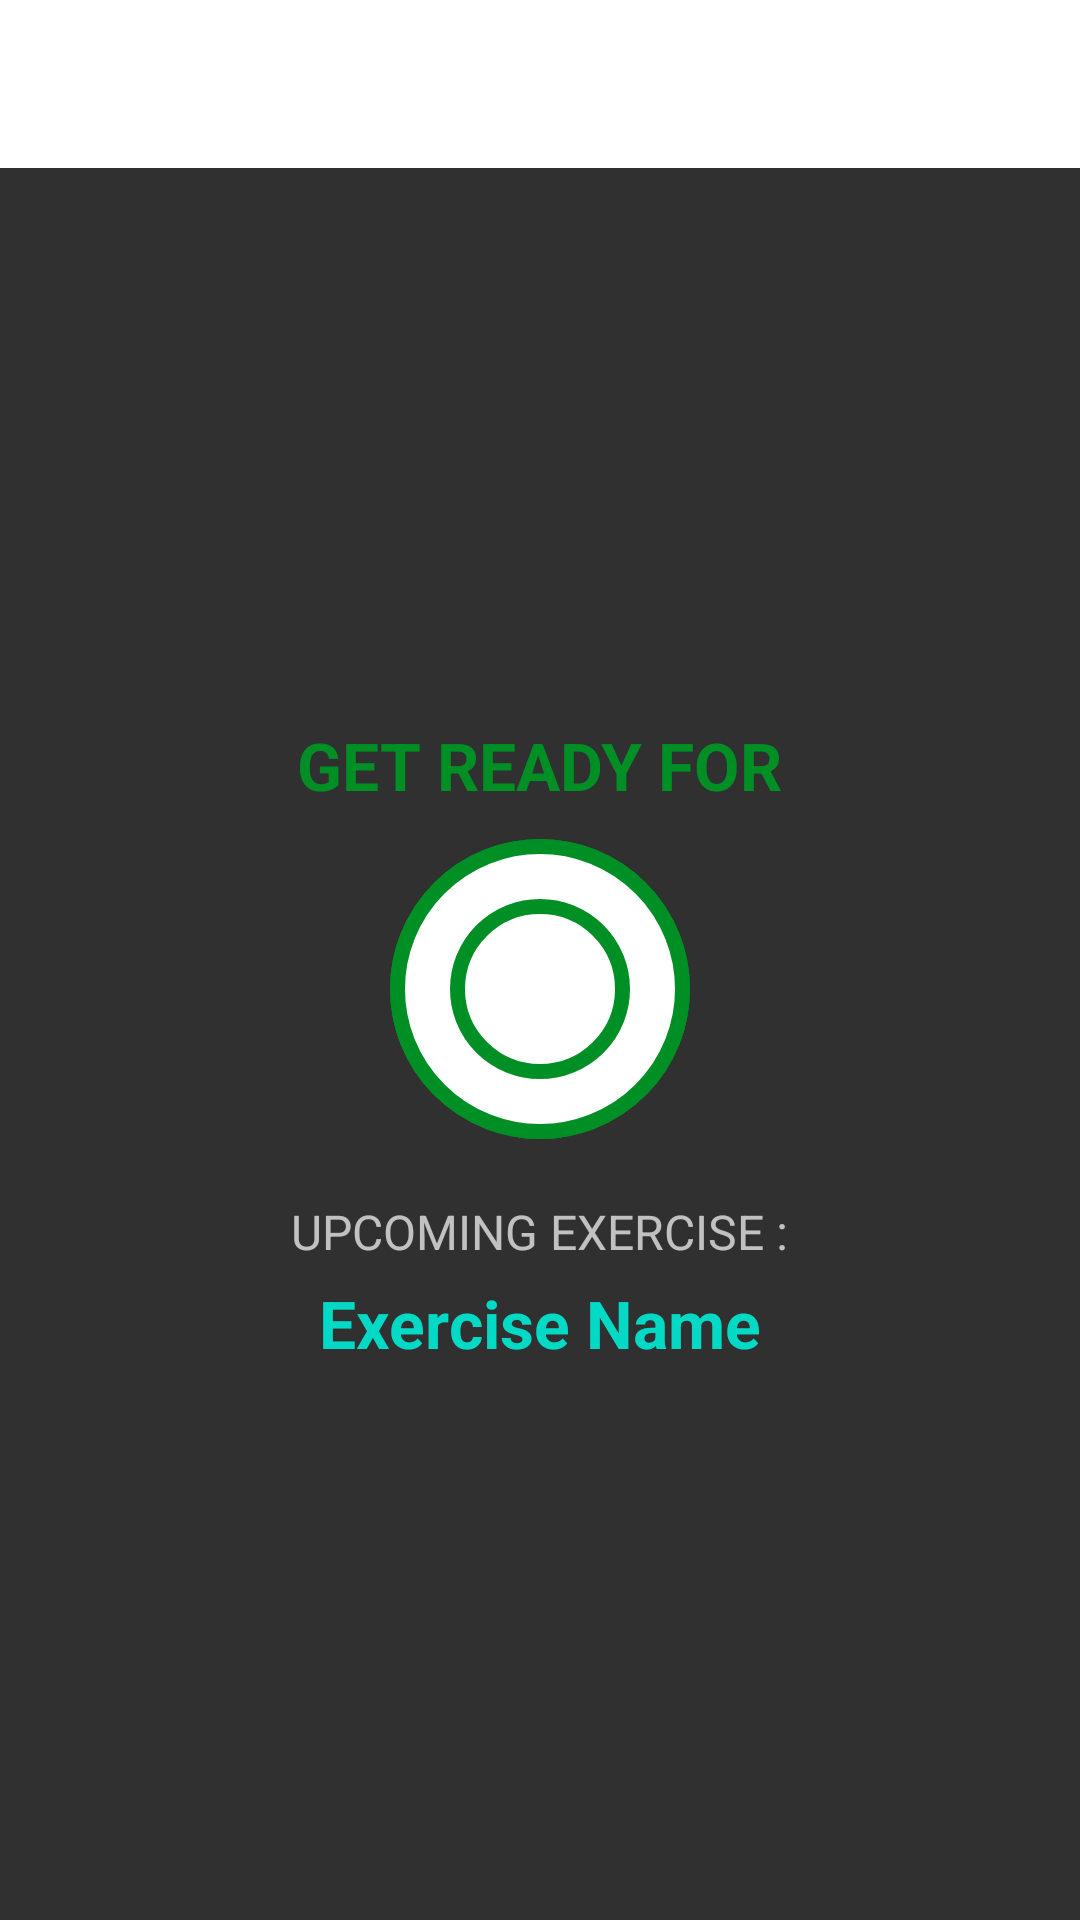

Produce the Android XML layout that renders to this screen, including the resource entries it uses.
<!-- AndroidManifest.xml: activity theme Theme.AppCompat.NoActionBar -->
<!-- res/layout/activity_active.xml -->
<?xml version="1.0" encoding="utf-8"?>
<RelativeLayout xmlns:android="http://schemas.android.com/apk/res/android"
    xmlns:app="http://schemas.android.com/apk/res-auto"
    xmlns:tools="http://schemas.android.com/tools"
    android:layout_width="match_parent"
    android:layout_height="match_parent"
    android:orientation="vertical"
    tools:context=".ActiveActivity">


    <androidx.appcompat.widget.Toolbar
        android:id="@+id/toolBarActivity"
        android:layout_width="match_parent"
        android:layout_height="?android:attr/actionBarSize"
        android:background="@color/white"
        android:theme="@style/ToolbarTheme"
        app:titleTextColor="@color/black"></androidx.appcompat.widget.Toolbar>

    <LinearLayout
        android:id="@+id/restView"
        android:layout_width="match_parent"
        android:layout_height="match_parent"
        android:layout_below="@id/toolBarActivity"
        android:gravity="center"
        android:orientation="vertical"
        android:visibility="visible">

        <TextView
            android:layout_width="wrap_content"
            android:layout_height="wrap_content"
            android:text="GET READY FOR"
            android:textColor="@color/colorAccent"
            android:textSize="22sp"
            android:textStyle="bold" />

        <FrameLayout
            android:layout_width="100dp"
            android:layout_height="100dp"
            android:layout_marginTop="10dp"
            android:background="@drawable/item_circular_color_accent_background">

            <ProgressBar
                android:id="@+id/progressBar"
                style="?android:attr/progressBarStyleHorizontal"
                android:layout_width="100dp"
                android:layout_height="100dp"
                android:layout_gravity="center"
                android:background="@drawable/item_circular_color_accent_border"
                android:indeterminate="false"
                android:max="10"
                android:progress="100"
                android:progressDrawable="@drawable/circular_progress_bar"
                android:rotation="-90" />

            <LinearLayout
                android:layout_width="60dp"
                android:layout_height="60dp"
                android:layout_gravity="center"
                android:background="@drawable/item_circular_color_accent_background"
                android:gravity="center">

                <TextView
                    android:id="@+id/tvTimer"
                    android:layout_width="wrap_content"
                    android:layout_height="wrap_content"
                    android:textColor="#E11515"
                    android:textSize="25sp"
                    android:textStyle="bold"
                    tools:text="10" />

            </LinearLayout>
        </FrameLayout>

        <TextView
            android:layout_width="wrap_content"
            android:layout_height="wrap_content"
            android:layout_marginTop="20dp"
            android:text="UPCOMING EXERCISE :"
            android:textSize="16sp" />

        <TextView
            android:id="@+id/tvExerciseUpcomingName"
            android:layout_width="wrap_content"
            android:layout_height="wrap_content"
            android:layout_marginTop="5dp"
            android:textSize="22sp"
            android:text="@string/exercise_name"
            android:textColor="@color/teal_200"
            android:textStyle="bold" />

    </LinearLayout>

    <LinearLayout
        android:id="@+id/exerciseView"
        android:layout_width="match_parent"
        android:layout_height="match_parent"
        android:layout_below="@id/toolBarActivity"
        android:gravity="center"
        android:orientation="vertical"
        android:visibility="gone"
        tools:visibility="visible">

        <ImageView
            android:id="@+id/ivImage"
            android:layout_width="match_parent"
            android:layout_height="0dp"
            android:layout_weight="1"
            android:contentDescription="@string/image"
            android:scaleType="fitXY"
            android:src="@drawable/jumpingjack" />

        <TextView
            android:id="@+id/tvExercise"
            android:layout_width="wrap_content"
            android:layout_height="wrap_content"
            android:text="Exercise Name"
            android:textColor="@color/colorAccent"
            android:textSize="18sp"
            android:textStyle="bold" />

        <FrameLayout
            android:layout_width="100dp"
            android:layout_height="100dp"
            android:layout_marginTop="10dp"
            android:background="@drawable/item_circular_color_accent_background">

            <ProgressBar
                android:id="@+id/progressBarExercise"
                style="?android:attr/progressBarStyleHorizontal"
                android:layout_width="100dp"
                android:layout_height="100dp"
                android:layout_gravity="center"
                android:background="@drawable/item_circular_color_accent_border"
                android:indeterminate="false"
                android:max="10"
                android:progress="100"
                android:progressDrawable="@drawable/circular_progress_bar"
                android:rotation="-90" />

            <LinearLayout
                android:layout_width="60dp"
                android:layout_height="60dp"
                android:layout_gravity="center"
                android:background="@drawable/item_circular_color_accent_background"
                android:gravity="center">

                <TextView
                    android:id="@+id/tvTimer2"
                    android:layout_width="wrap_content"
                    android:layout_height="wrap_content"
                    android:textColor="#BA2020"
                    android:textSize="25sp"
                    android:textStyle="bold"
                    tools:text="30" />

            </LinearLayout>
        </FrameLayout>

    </LinearLayout>

    <androidx.recyclerview.widget.RecyclerView
        android:id="@+id/recyclerView"
        android:layout_width="wrap_content"
        android:layout_height="wrap_content"
        android:layout_alignParentBottom="true"
        android:layout_centerHorizontal="true"
        android:layout_margin="5dp"
        />
</RelativeLayout>
<!-- resources referenced by this layout -->
<resources>
  <color name="black">#FF000000</color>
  <color name="colorAccent">#008F24</color>
  <color name="teal_200">#FF03DAC5</color>
  <color name="white">#FFFFFFFF</color>
  <!-- drawable item_circular_color_accent_background (drawable) -->
  <?xml version="1.0" encoding="utf-8"?>
  <shape xmlns:android="http://schemas.android.com/apk/res/android"
      android:shape="oval">
      <stroke android:width ="5dp"
          android:color ="@color/colorAccent"/>
  
      <solid android:color="@color/white"/>
  
  </shape>
  <!-- drawable item_circular_color_accent_border (drawable) -->
  <?xml version="1.0" encoding="utf-8"?>
  <shape xmlns:android="http://schemas.android.com/apk/res/android"
      android:shape="oval">
      <stroke android:width="5dp"
          android:color="@color/colorAccent"/>
      <solid android:color="@color/white"
          />
  </shape>
  <string name="exercise_name">Exercise Name</string>
  <string name="image">Execise Image</string>
  <style name="ToolbarTheme" parent="ThemeOverlay.AppCompat.ActionBar">
          <item name="colorControlNormal">@color/toolbar_color_control_normal</item>
      </style>
  <color name="toolbar_color_control_normal">#000000</color>
</resources>
